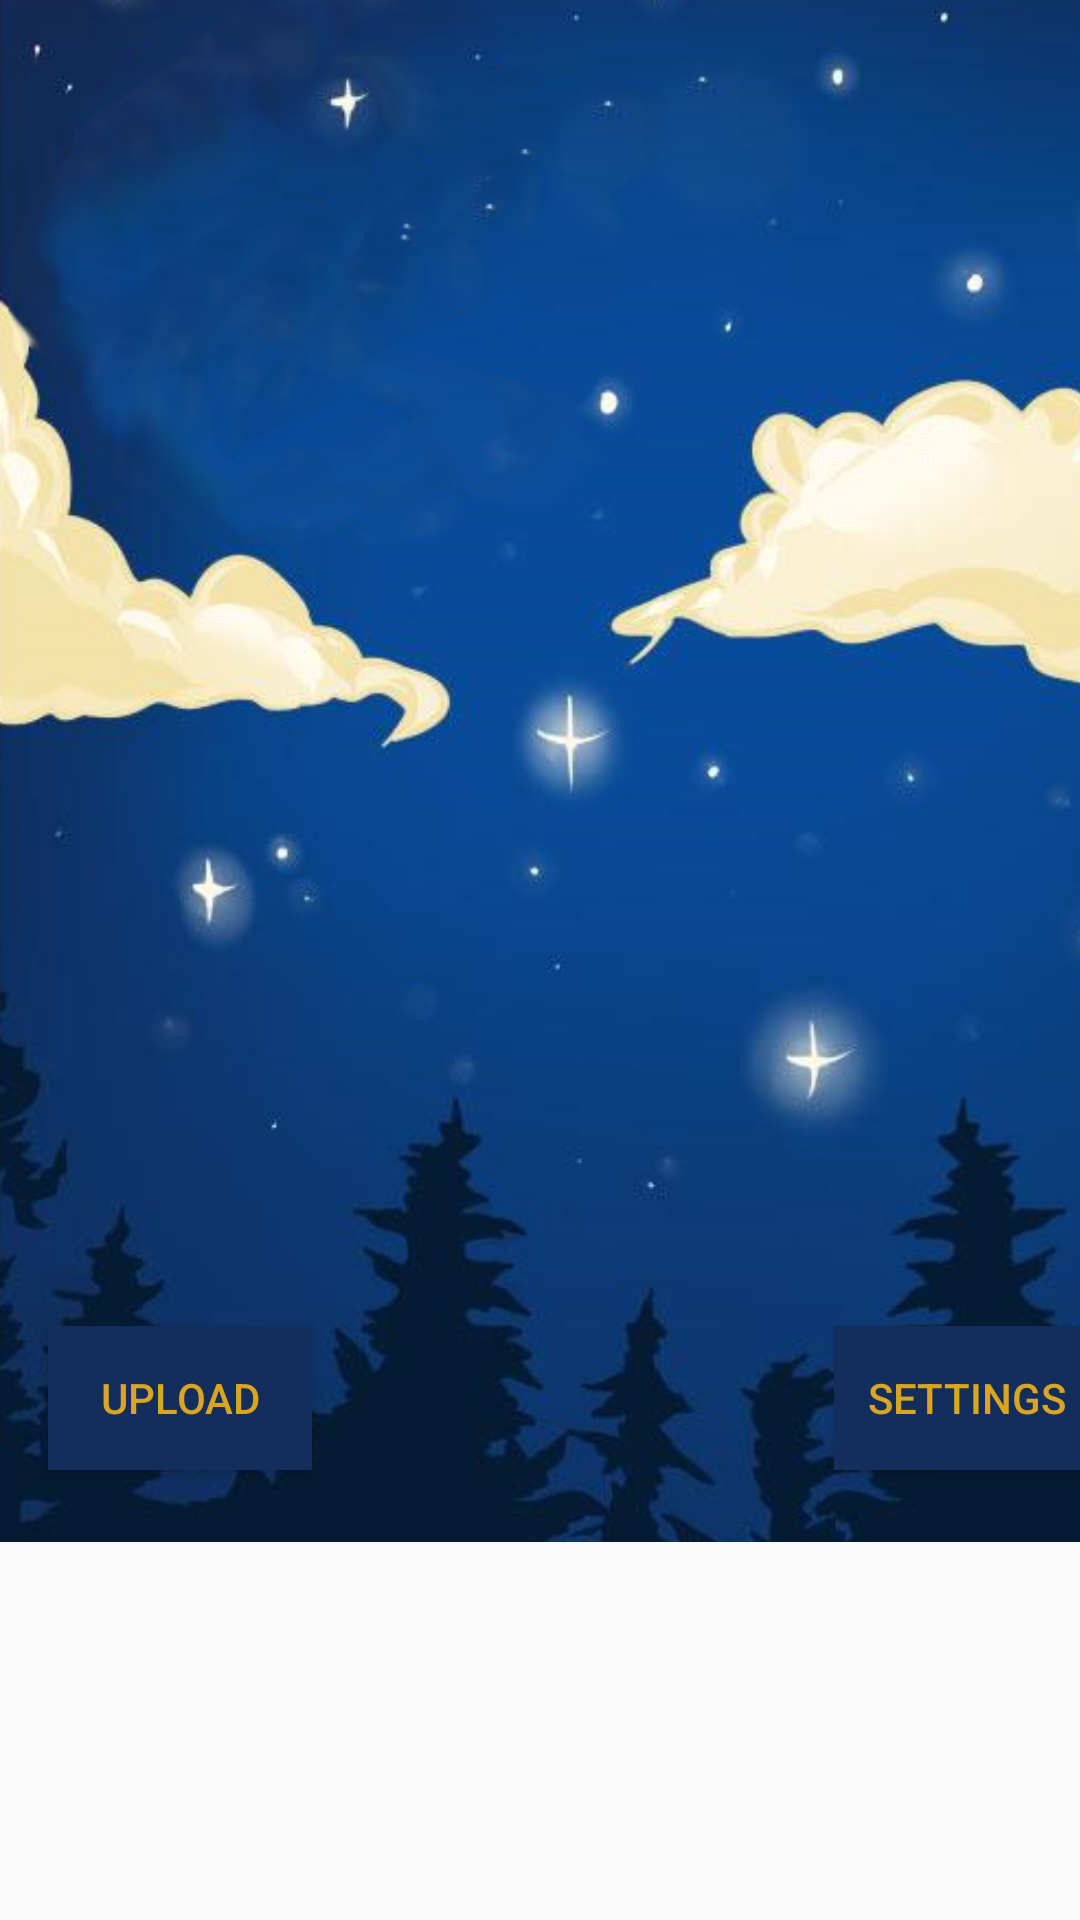

Layout XML and referenced resources for this Android screen:
<!-- AndroidManifest.xml: application theme AppTheme -->
<!-- res/layout/activity_upload_image.xml -->
<?xml version="1.0" encoding="utf-8"?>
<android.support.constraint.ConstraintLayout xmlns:android="http://schemas.android.com/apk/res/android"
    xmlns:app="http://schemas.android.com/apk/res-auto"
    xmlns:tools="http://schemas.android.com/tools"
    android:layout_width="match_parent"
    android:layout_height="match_parent"
    tools:context="com.example.dipper.UploadImageActivity"
    tools:layout_editor_absoluteY="81dp"
    tools:layout_editor_absoluteX="0dp">

    <FrameLayout
        android:layout_width="386dp"
        android:layout_height="514dp"
        app:layout_constraintTop_toTopOf="parent"
        android:layout_marginTop="0dp"
        android:layout_marginLeft="0dp"
        app:layout_constraintLeft_toLeftOf="parent">

        <ImageView
            android:id="@+id/backgroundImage"
            android:layout_width="match_parent"
            android:layout_height="match_parent"
            android:scaleType="centerCrop"
            android:src="@drawable/backgroundimage_small" />

            <RelativeLayout
                android:layout_width="match_parent"
                android:layout_height="match_parent">

                <ProgressBar
                    android:id="@+id/pbHeaderProgress"
                    style="@style/spinnerItemStyle"
                    android:layout_width="wrap_content"
                    android:layout_height="wrap_content"
                    android:visibility="invisible"
                    android:layout_below="@+id/resultMessage"
                    android:layout_centerHorizontal="true"
                    android:layout_marginTop="32dp">
                </ProgressBar>

                <ImageView
                    android:id="@+id/uploadImage"
                    android:layout_width="350dp"
                    android:layout_height="400dp"
                    android:layout_marginLeft="16dp"
                    android:layout_marginRight="16dp"
                    android:layout_marginTop="16dp"
                    app:layout_constraintLeft_toLeftOf="parent"
                    app:layout_constraintRight_toRightOf="parent"
                    app:layout_constraintTop_toTopOf="parent" />

                <Button
                    android:id="@+id/uploadButton"
                    android:layout_width="wrap_content"
                    android:layout_height="wrap_content"
                    android:text="Upload"
                    android:onClick="Upload"
                    android:background="@color/darkBlue"
                    android:textColor="@color/gold"
                    app:layout_constraintBottom_toBottomOf="parent"
                    app:layout_constraintTop_toBottomOf="@+id/uploadImage"
                    app:layout_constraintLeft_toLeftOf="parent"
                    app:layout_constraintVertical_bias="0.533"
                    android:layout_alignParentBottom="true"
                    android:layout_alignLeft="@+id/uploadImage"
                    android:layout_alignStart="@+id/uploadImage"
                    android:layout_marginBottom="24dp" />

                <TextView
                    android:id="@+id/resultMessage"
                    android:textAlignment="center"
                    android:layout_width="300dp"
                    android:layout_height="wrap_content"
                    android:text=""
                    android:gravity="center"
                    android:background="@color/darkBlue"
                    android:textColor="@color/gold"
                    android:textSize="30sp"
                    android:visibility="invisible"
                    android:layout_marginTop="126dp"
                    android:layout_alignTop="@+id/uploadImage"
                    android:layout_centerHorizontal="true" />

                <Button
                    android:id="@+id/settingsButton"
                    android:layout_width="wrap_content"
                    android:layout_height="wrap_content"
                    android:text="Settings"
                    android:onClick="viewSettings"
                    android:background="@color/darkBlue"
                    android:textColor="@color/gold"
                    app:layout_constraintBottom_toBottomOf="parent"
                    app:layout_constraintRight_toRightOf="parent"
                    android:layout_alignBaseline="@+id/uploadButton"
                    android:layout_alignBottom="@+id/uploadButton"
                    android:layout_alignRight="@+id/uploadImage"
                    android:layout_alignEnd="@+id/uploadImage" />
            </RelativeLayout>
    </FrameLayout>

</android.support.constraint.ConstraintLayout>
<!-- resources referenced by this layout -->
<resources>
  <color name="darkBlue">#132E5D</color>
  <color name="gold">#DAA520</color>
  <!-- drawable backgroundimage_small: png bitmap (drawable, 387985 bytes) -->
  <style name="spinnerItemStyle" parent="android:Widget.TextView.SpinnerItem">
      </style>
  <style name="AppTheme" parent="Theme.AppCompat.Light.DarkActionBar">
          
          <item name="colorPrimary">@color/colorPrimary</item>
          <item name="colorPrimaryDark">@color/colorPrimaryDark</item>
          <item name="colorAccent">@color/colorAccent</item>
      </style>
  <color name="colorPrimary">#0795ba</color>
  <color name="colorPrimaryDark">#303F9F</color>
  <color name="colorAccent">#FF4081</color>
</resources>
